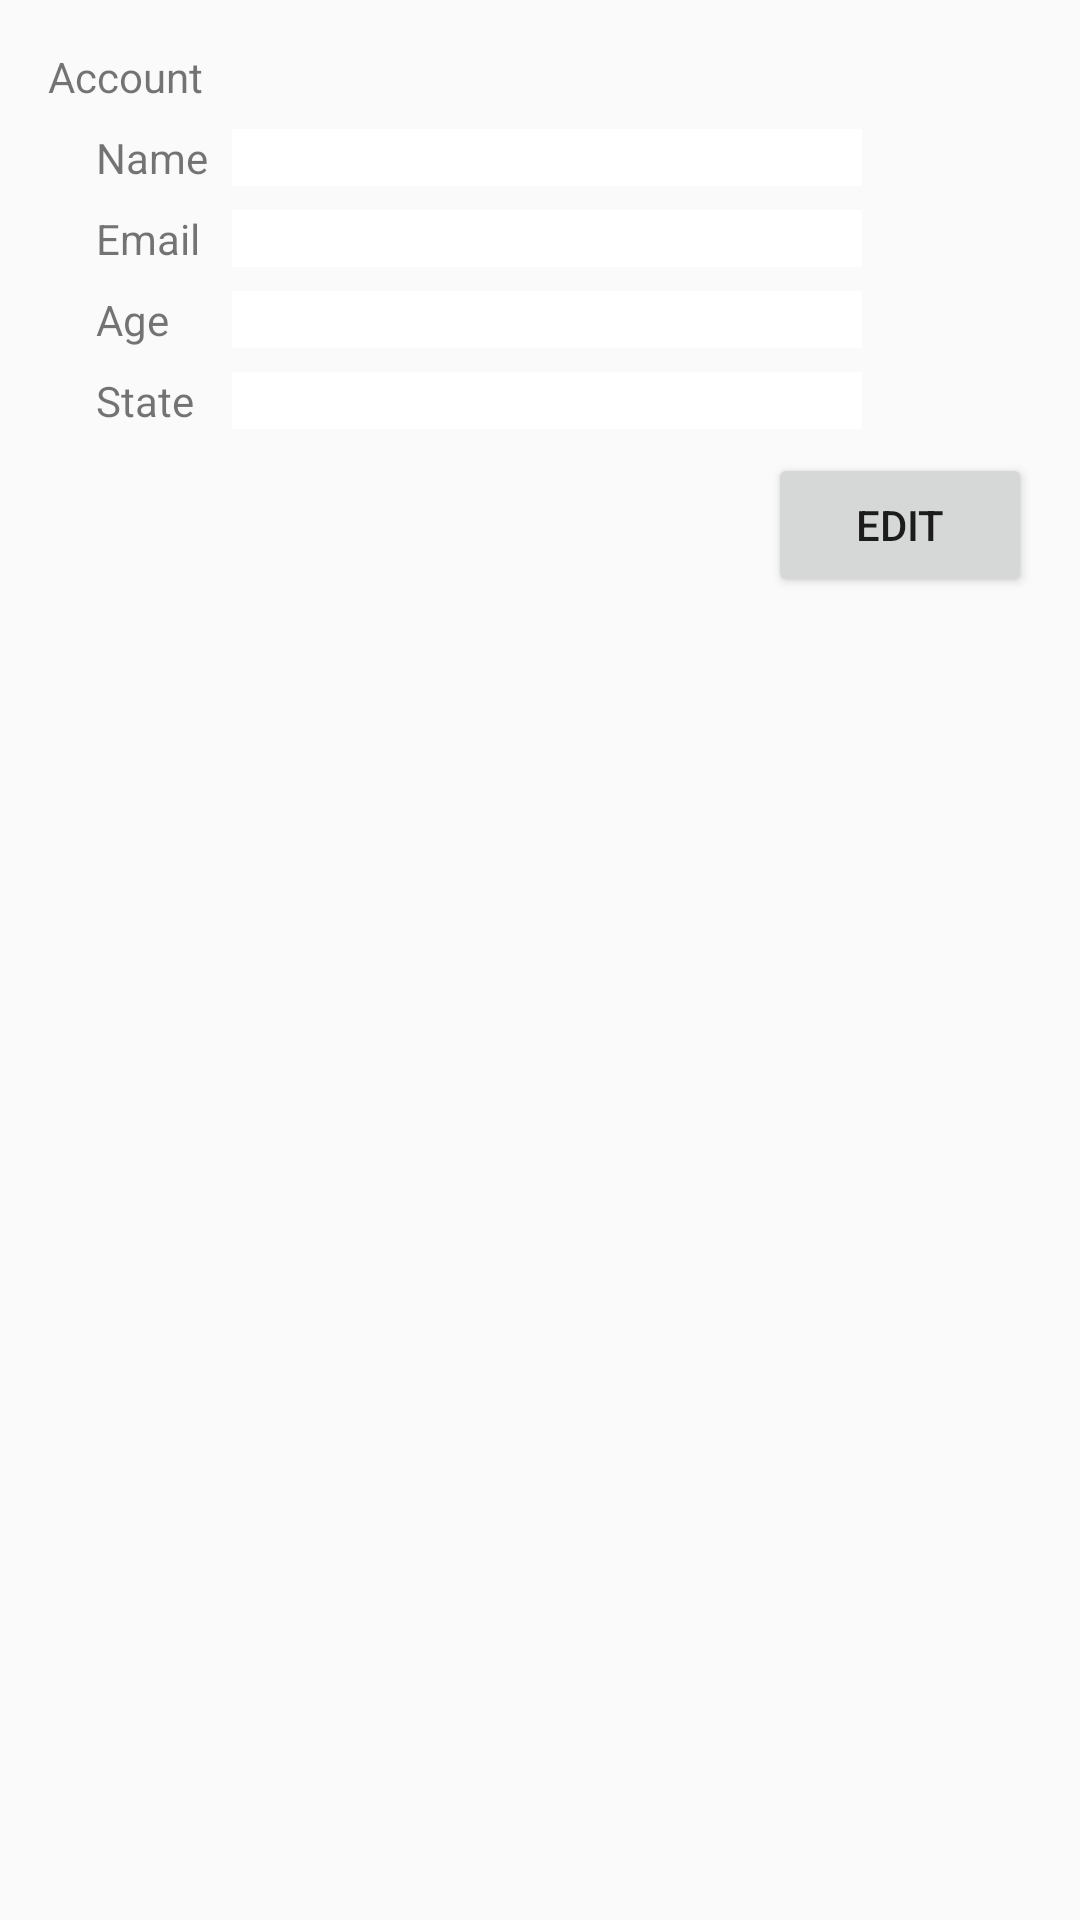

This screen was rendered from an Android layout file. Write that file and the resources it references.
<!-- AndroidManifest.xml: application theme AppTheme -->
<!-- res/layout/activity_account.xml -->
<?xml version="1.0" encoding="utf-8"?>
<android.support.constraint.ConstraintLayout
        xmlns:android="http://schemas.android.com/apk/res/android"
        xmlns:tools="http://schemas.android.com/tools"
        xmlns:app="http://schemas.android.com/apk/res-auto"
        android:layout_width="match_parent"
        android:layout_height="match_parent"
        tools:context=".AccountActivity" android:id="@+id/account_edit_button">

    <TextView
            android:text="@string/account"
            android:layout_width="wrap_content"
            android:layout_height="wrap_content"
            android:id="@+id/textView" app:layout_constraintTop_toTopOf="parent"
            android:layout_marginTop="16dp" app:layout_constraintStart_toStartOf="parent"
            android:layout_marginLeft="16dp" android:layout_marginStart="16dp"
    />
    <TextView
            android:text="@string/name"
            android:layout_width="wrap_content"
            android:layout_height="wrap_content"
            android:id="@+id/name_text_label" app:layout_constraintStart_toStartOf="@+id/textView"
            android:layout_marginLeft="16dp" android:layout_marginStart="16dp" android:layout_marginTop="8dp"
            app:layout_constraintTop_toBottomOf="@+id/textView"/>
    <TextView
            android:text="@string/email"
            android:layout_width="wrap_content"
            android:layout_height="wrap_content"
            android:id="@+id/email_text_label" app:layout_constraintStart_toStartOf="@+id/name_text_label"
            android:layout_marginTop="8dp" app:layout_constraintTop_toBottomOf="@+id/name_text_label"/>
    <TextView
            android:text="@string/age"
            android:layout_width="wrap_content"
            android:layout_height="wrap_content"
            android:id="@+id/age_text_label" app:layout_constraintStart_toStartOf="@+id/email_text_label"
            android:layout_marginTop="8dp" app:layout_constraintTop_toBottomOf="@+id/email_text_label"/>
    <TextView
            android:text="@string/state"
            android:layout_width="wrap_content"
            android:layout_height="wrap_content"
            android:id="@+id/state_text_label" app:layout_constraintStart_toStartOf="@+id/age_text_label"
            android:layout_marginTop="8dp" app:layout_constraintTop_toBottomOf="@+id/age_text_label"/>
    <EditText
            android:layout_width="wrap_content"
            android:layout_height="0dp"
            android:inputType="none"
            android:ems="10"
            android:id="@+id/name_text_field"
            android:autofillHints="@string/name"
            app:layout_constraintStart_toEndOf="@+id/name_text_label" android:layout_marginStart="8dp"
            android:layout_marginLeft="8dp"
            app:layout_constraintTop_toTopOf="@+id/name_text_label"
            app:layout_constraintBottom_toBottomOf="@+id/name_text_label" android:background="@color/colorWhite"/>
    <EditText
            android:layout_width="wrap_content"
            android:layout_height="0dp"
            android:inputType="textEmailAddress"
            android:ems="10"
            android:id="@+id/email_text_field"
            android:autofillHints="@string/email"
            app:layout_constraintTop_toTopOf="@+id/email_text_label"
            app:layout_constraintBottom_toBottomOf="@+id/email_text_label"
            app:layout_constraintStart_toStartOf="@+id/name_text_field"
            android:background="@color/colorWhite" android:clickable="false"/>
    <EditText
            android:layout_width="wrap_content"
            android:layout_height="0dp"
            android:inputType="text"
            android:ems="10"
            android:id="@+id/age_text_field"
            android:autofillHints="@string/age"
            app:layout_constraintStart_toStartOf="@+id/email_text_field"
            app:layout_constraintTop_toTopOf="@+id/age_text_label"
            app:layout_constraintBottom_toBottomOf="@+id/age_text_label" android:background="@color/colorWhite"
            android:clickable="false"/>
    <EditText
            android:layout_width="wrap_content"
            android:layout_height="0dp"
            android:inputType="text"
            android:ems="10"
            android:id="@+id/state_text_field"
            android:autofillHints="@string/state"
            app:layout_constraintStart_toStartOf="@+id/age_text_field"
            app:layout_constraintBottom_toBottomOf="@+id/state_text_label"
            app:layout_constraintTop_toTopOf="@+id/state_text_label" android:background="@color/colorWhite"
            android:clickable="false"/>
    <Button
            android:text="@string/account_edit_button"
            android:layout_width="wrap_content"
            android:layout_height="wrap_content"
            android:id="@+id/button" android:layout_marginEnd="16dp" android:layout_marginRight="16dp"
            app:layout_constraintEnd_toEndOf="parent" android:layout_marginTop="8dp"
            app:layout_constraintTop_toBottomOf="@+id/state_text_field"/>
</android.support.constraint.ConstraintLayout>
<!-- resources referenced by this layout -->
<resources>
  <color name="colorWhite">#FFFFFF</color>
  <string name="account">Account</string>
  <string name="account_edit_button">Edit</string>
  <string name="age">Age</string>
  <string name="email">Email</string>
  <string name="name">Name</string>
  <string name="state">State</string>
  <style name="AppTheme" parent="Theme.AppCompat.Light.NoActionBar">
          
          <item name="colorPrimary">@color/colorPrimary</item>
          <item name="colorPrimaryDark">@color/colorPrimaryDark</item>
          <item name="colorAccent">@color/colorAccent</item>
      </style>
  <color name="colorPrimary">#008577</color>
  <color name="colorPrimaryDark">#00574B</color>
  <color name="colorAccent">#D81B60</color>
</resources>
